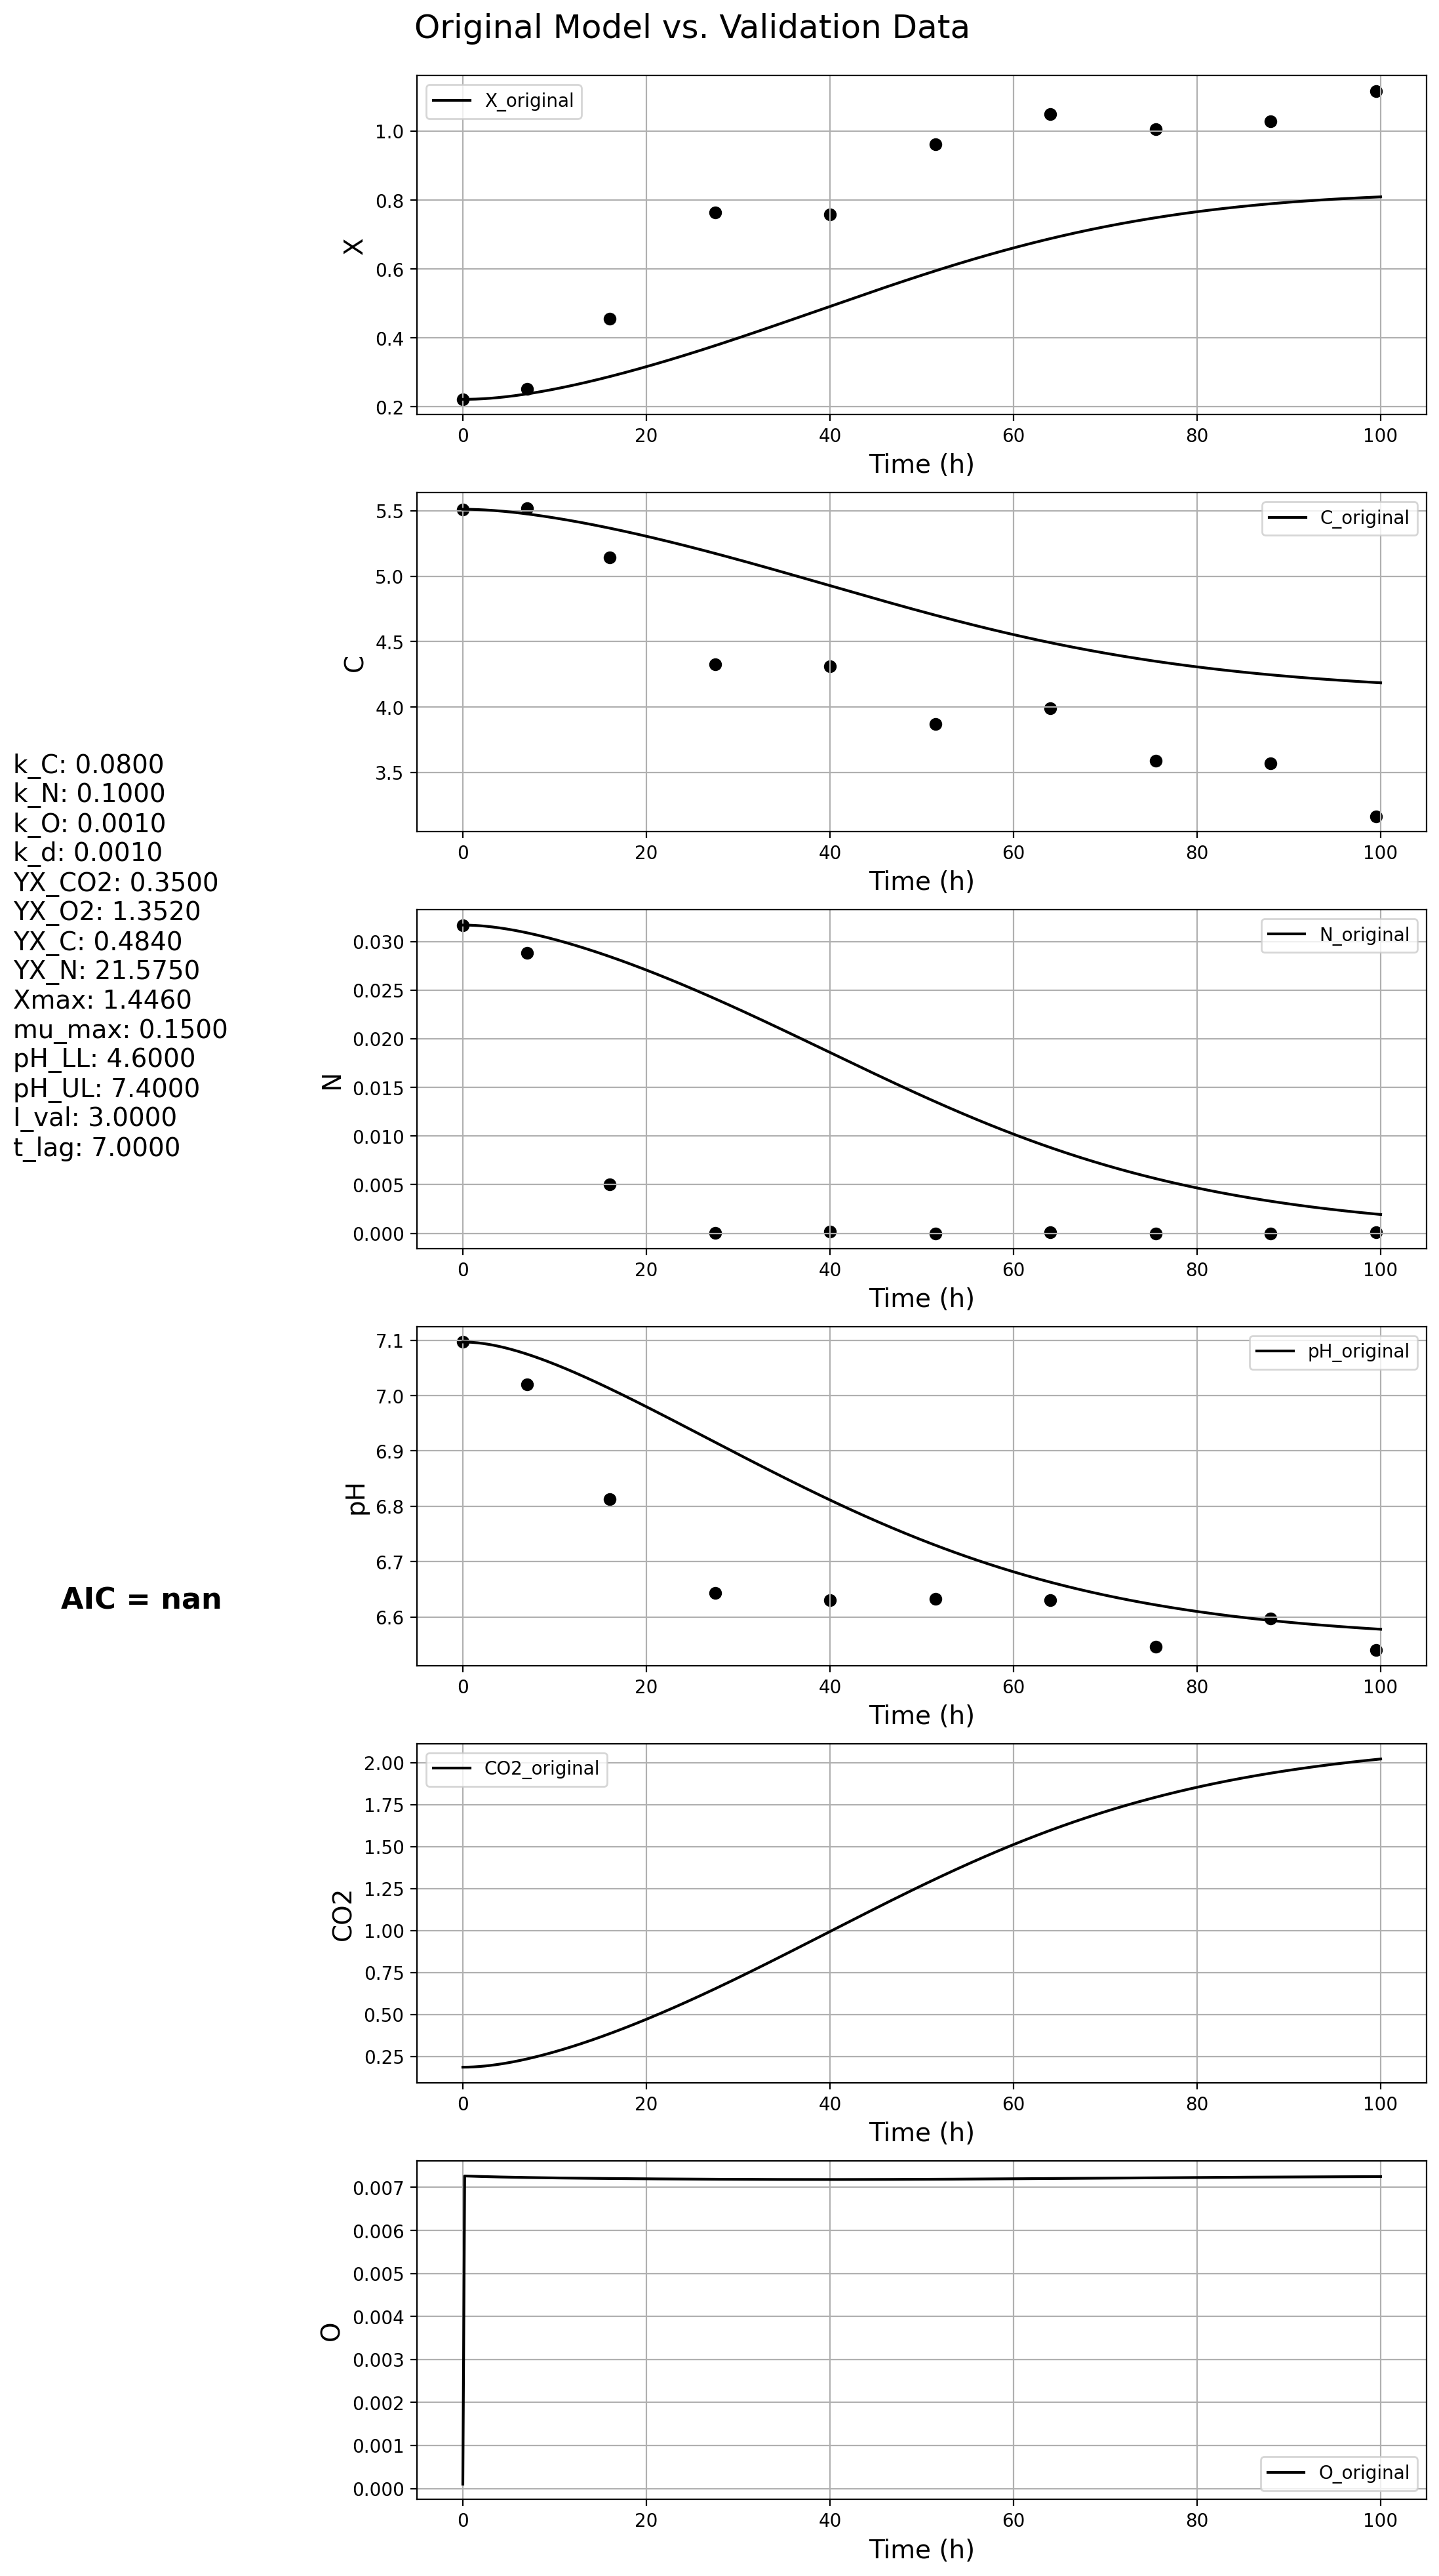

The file beside this chart, header and first rows:
t, X, C, N, pH, CO2, O
0.0, 0.2219, 5.511, 0.03169, 7.097, 0.186, 0.0001
0.2, 0.2219, 5.511, 0.03169, 7.097, 0.1861, 0.007266
0.4, 0.2219, 5.511, 0.03169, 7.097, 0.1863, 0.007264
0.6, 0.2219, 5.511, 0.03168, 7.096, 0.1865, 0.007263
0.8, 0.222, 5.511, 0.03168, 7.096, 0.1869, 0.007261
1.0, 0.2221, 5.51, 0.03167, 7.096, 0.1873, 0.00726
1.2, 0.2223, 5.51, 0.03166, 7.096, 0.1879, 0.007259
1.4, 0.2225, 5.51, 0.03165, 7.096, 0.1885, 0.007257
1.6, 0.2227, 5.509, 0.03164, 7.095, 0.1892, 0.007256
1.8, 0.2229, 5.508, 0.03163, 7.095, 0.19, 0.007255
2.0, 0.2232, 5.508, 0.03161, 7.094, 0.1909, 0.007253
2.2, 0.2235, 5.507, 0.0316, 7.094, 0.1919, 0.007252
2.4, 0.2238, 5.506, 0.03158, 7.094, 0.1929, 0.007251
2.6, 0.2241, 5.506, 0.03156, 7.093, 0.1941, 0.00725
2.8, 0.2245, 5.505, 0.03154, 7.093, 0.1953, 0.007249
3.0, 0.2249, 5.504, 0.03152, 7.092, 0.1965, 0.007248
3.2, 0.2253, 5.503, 0.0315, 7.091, 0.1979, 0.007247
3.4, 0.2258, 5.502, 0.03148, 7.091, 0.1993, 0.007246
3.6, 0.2263, 5.501, 0.03145, 7.09, 0.2008, 0.007245
3.8, 0.2268, 5.5, 0.03143, 7.089, 0.2024, 0.007244
4.0, 0.2273, 5.498, 0.0314, 7.089, 0.204, 0.007243
4.2, 0.2278, 5.497, 0.03137, 7.088, 0.2057, 0.007242
4.4, 0.2284, 5.496, 0.03135, 7.087, 0.2074, 0.007241
4.6, 0.229, 5.495, 0.03132, 7.086, 0.2092, 0.00724
4.8, 0.2296, 5.493, 0.03129, 7.085, 0.2111, 0.007239
5.0, 0.2302, 5.492, 0.03125, 7.085, 0.213, 0.007238
5.2, 0.2309, 5.49, 0.03122, 7.084, 0.215, 0.007237
5.4, 0.2315, 5.489, 0.03119, 7.083, 0.2171, 0.007236
5.6, 0.2322, 5.487, 0.03116, 7.082, 0.2191, 0.007235
5.8, 0.2329, 5.486, 0.03112, 7.081, 0.2213, 0.007235
6.0, 0.2337, 5.484, 0.03108, 7.08, 0.2235, 0.007234
6.2, 0.2344, 5.483, 0.03105, 7.079, 0.2258, 0.007233
6.4, 0.2352, 5.481, 0.03101, 7.078, 0.2281, 0.007232
6.6, 0.236, 5.479, 0.03097, 7.077, 0.2304, 0.007232
6.8, 0.2367, 5.478, 0.03093, 7.076, 0.2328, 0.007231
7.0, 0.2376, 5.476, 0.03089, 7.075, 0.2353, 0.00723
7.2, 0.2384, 5.474, 0.03085, 7.074, 0.2378, 0.007229
7.4, 0.2392, 5.472, 0.03081, 7.073, 0.2404, 0.007229
7.6, 0.2401, 5.47, 0.03077, 7.071, 0.243, 0.007228
7.8, 0.241, 5.468, 0.03073, 7.07, 0.2456, 0.007227
8.0, 0.2419, 5.466, 0.03068, 7.069, 0.2483, 0.007227
8.2, 0.2428, 5.464, 0.03064, 7.068, 0.251, 0.007226
8.4, 0.2437, 5.462, 0.03059, 7.067, 0.2538, 0.007225
8.6, 0.2446, 5.46, 0.03055, 7.066, 0.2566, 0.007225
8.8, 0.2456, 5.458, 0.0305, 7.064, 0.2595, 0.007224
9.0, 0.2466, 5.456, 0.03045, 7.063, 0.2624, 0.007224
9.2, 0.2475, 5.454, 0.03041, 7.062, 0.2653, 0.007223
9.4, 0.2485, 5.452, 0.03036, 7.061, 0.2683, 0.007222
9.6, 0.2495, 5.45, 0.03031, 7.059, 0.2713, 0.007222
9.8, 0.2506, 5.447, 0.03026, 7.058, 0.2744, 0.007221
10.0, 0.2516, 5.445, 0.03021, 7.057, 0.2775, 0.007221
10.2, 0.2526, 5.443, 0.03016, 7.055, 0.2806, 0.00722
10.4, 0.2537, 5.441, 0.03011, 7.054, 0.2838, 0.007219
10.6, 0.2548, 5.438, 0.03006, 7.053, 0.287, 0.007219
10.8, 0.2558, 5.436, 0.03, 7.051, 0.2902, 0.007218
11.0, 0.2569, 5.434, 0.02995, 7.05, 0.2935, 0.007218
11.2, 0.258, 5.431, 0.0299, 7.049, 0.2968, 0.007217
11.4, 0.2592, 5.429, 0.02984, 7.047, 0.3002, 0.007217
11.6, 0.2603, 5.426, 0.02979, 7.046, 0.3035, 0.007216
11.8, 0.2614, 5.424, 0.02973, 7.044, 0.3069, 0.007216
... 441 more rows
